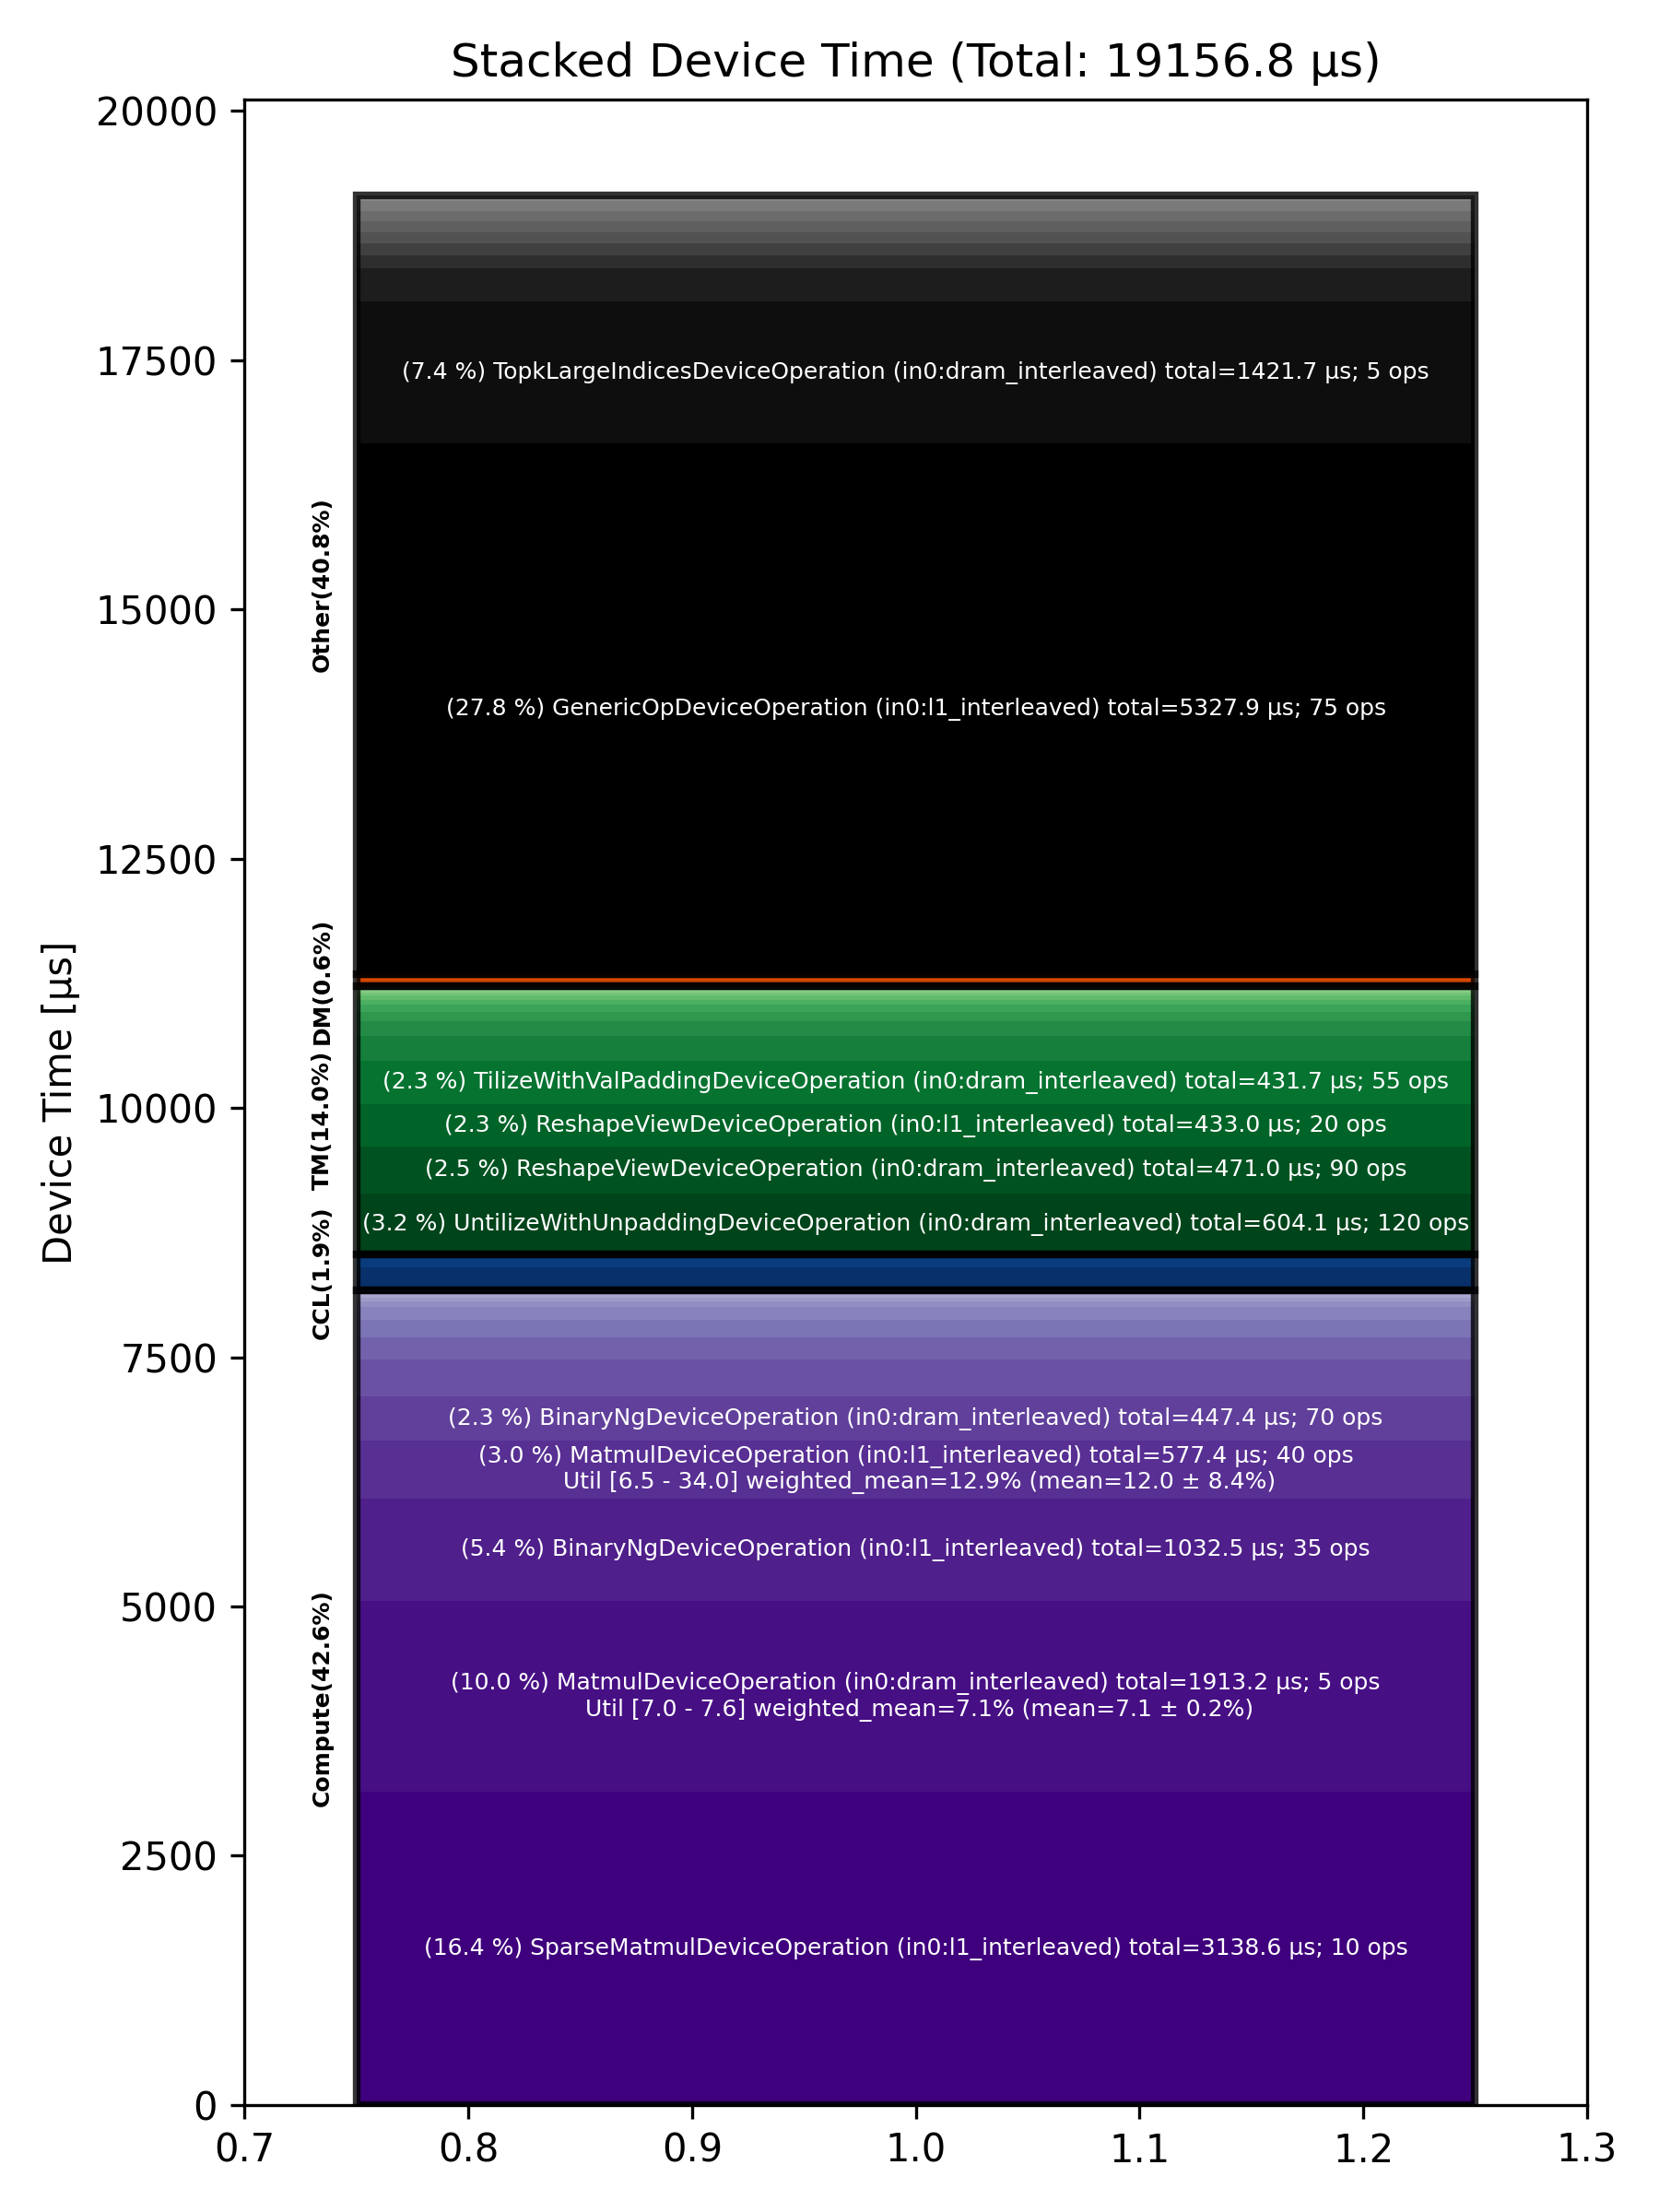

The table this chart was drawn from, first rows:
Total % [%], Op Code, Device Time Sum [μs], Op Count, Op Category, Min FLOPs [%], Max FLOPs [%], Mean FLOPs [%], Std FLOPs [%], Weighted Mean FLOPs [%]
27.81, GenericOpDeviceOperation (in0:l1_interle…, 5328, 75, Other, , , , , 
16.38, SparseMatmulDeviceOperation (in0:l1_inte…, 3139, 10, Compute, , , , , 
9.99, MatmulDeviceOperation (in0:dram_interlea…, 1913, 5, Compute, 7.00, 7.57, 7.13, 0.25, 7.12
7.42, TopkLargeIndicesDeviceOperation (in0:dra…, 1422, 5, Other, , , , , 
5.39, BinaryNgDeviceOperation (in0:l1_interlea…, 1032, 35, Compute, , , , , 
3.15, UntilizeWithUnpaddingDeviceOperation (in…, 604.1, 120, TM, , , , , 
3.01, MatmulDeviceOperation (in0:l1_interleave…, 577.4, 40, Compute, 6.52, 34.01, 11.99, 8.43, 12.94
2.46, ReshapeViewDeviceOperation (in0:dram_int…, 471, 90, TM, , , , , 
2.34, BinaryNgDeviceOperation (in0:dram_interl…, 447.4, 70, Compute, , , , , 
2.26, ReshapeViewDeviceOperation (in0:l1_inter…, 433, 20, TM, , , , , 
2.25, TilizeWithValPaddingDeviceOperation (in0…, 431.8, 55, TM, , , , , 
1.93, FastReduceNCDeviceOperation (in0:l1_inte…, 369.3, 10, Compute, , , , , 
1.75, TopKDeviceOperation (in0:l1_interleaved), 334.8, 10, Other, , , , , 
1.28, TypecastDeviceOperation (in0:dram_interl…, 245, 130, TM, , , , , 
1.22, AllReduceAsyncDeviceOperation (in0:width…, 233.2, 20, CCL, , , , , 
1.16, SdpaDecodeDeviceOperation (in0:dram_inte…, 223, 5, Compute, , , , , 
0.91, LayerNormDeviceOperation (in0:l1_interle…, 175.2, 15, Compute, , , , , 
0.80, PadDeviceOperation (in0:dram_interleaved…, 152.4, 5, TM, , , , , 
0.70, AllGatherDeviceOperation (in0:dram_inter…, 133.6, 10, CCL, , , , , 
0.69, TopkRoutePrepDeviceOperation (in0:dram_i…, 132.4, 5, Other, , , , , 
0.69, LayerNormDeviceOperation (in0:width_shar…, 131.9, 20, Compute, , , , , 
0.62, MinimalMatmulDeviceOperation (in0:l1_int…, 118.8, 10, Other, 6.35, 6.43, 6.38, 0.02, 6.38
0.58, RotaryEmbeddingIndexedDeviceOperation (i…, 111.4, 10, Other, , , , , 
0.57, SamplingDeviceOperation (in0:dram_interl…, 109.7, 5, Other, , , , , 
0.54, TopkRouteFinishDeviceOperation (in0:dram…, 103.7, 5, Other, , , , , 
0.49, ManualSeedDeviceOperation (in0:dram_inte…, 94.15, 5, Other, , , , , 
0.49, SliceDeviceOperation (in0:dram_interleav…, 94.15, 60, TM, , , , , 
0.35, TransposeDeviceOperation (in0:l1_interle…, 67.14, 15, TM, , , , , 
0.32, InterleavedToShardedDeviceOperation (in0…, 61.83, 35, DM, , , , , 
0.30, PagedFusedUpdateCacheDeviceOperation (in…, 57.93, 5, Other, , , , , 
0.27, ConcatDeviceOperation (in0:l1_interleave…, 52.24, 10, TM, , , , , 
0.26, SoftmaxDeviceOperation (in0:dram_interle…, 49.48, 10, Compute, , , , , 
0.22, TransposeDeviceOperation (in0:dram_inter…, 42.06, 5, TM, , , , , 
0.21, EmbeddingsDeviceOperation (in0:dram_inte…, 39.56, 15, Compute, , , , , 
0.19, ShardedToInterleavedDeviceOperation (in0…, 36.11, 30, DM, , , , , 
0.18, SliceDeviceOperation (in0:l1_interleaved…, 34.39, 30, TM, , , , , 
0.17, BinaryNgDeviceOperation (in0:width_shard…, 32.96, 20, Compute, , , , , 
0.15, ReduceDeviceOperation (in0:dram_interlea…, 28.37, 10, Compute, , , , , 
0.11, UntilizeDeviceOperation (in0:dram_interl…, 21.56, 5, TM, , , , , 
0.07, CopyDeviceOperation (in0:l1_interleaved), 13.72, 5, DM, , , , , 
0.06, NlpCreateHeadsDeviceOperation (in0:l1_in…, 12.27, 5, TM, , , , , 
0.06, NLPConcatHeadsDeviceOperation (in0:dram_…, 11.93, 5, TM, , , , , 
0.06, InterleavedToShardedDeviceOperation (in0…, 10.82, 5, DM, , , , , 
0.06, TypecastDeviceOperation (in0:l1_interlea…, 10.61, 5, TM, , , , , 
0.04, UnaryDeviceOperation (in0:dram_interleav…, 7.63, 5, Compute, , , , , 
0.02, PlusOneDeviceOperation (in0:dram_interle…, 4.73, 5, Other, , , , , 
